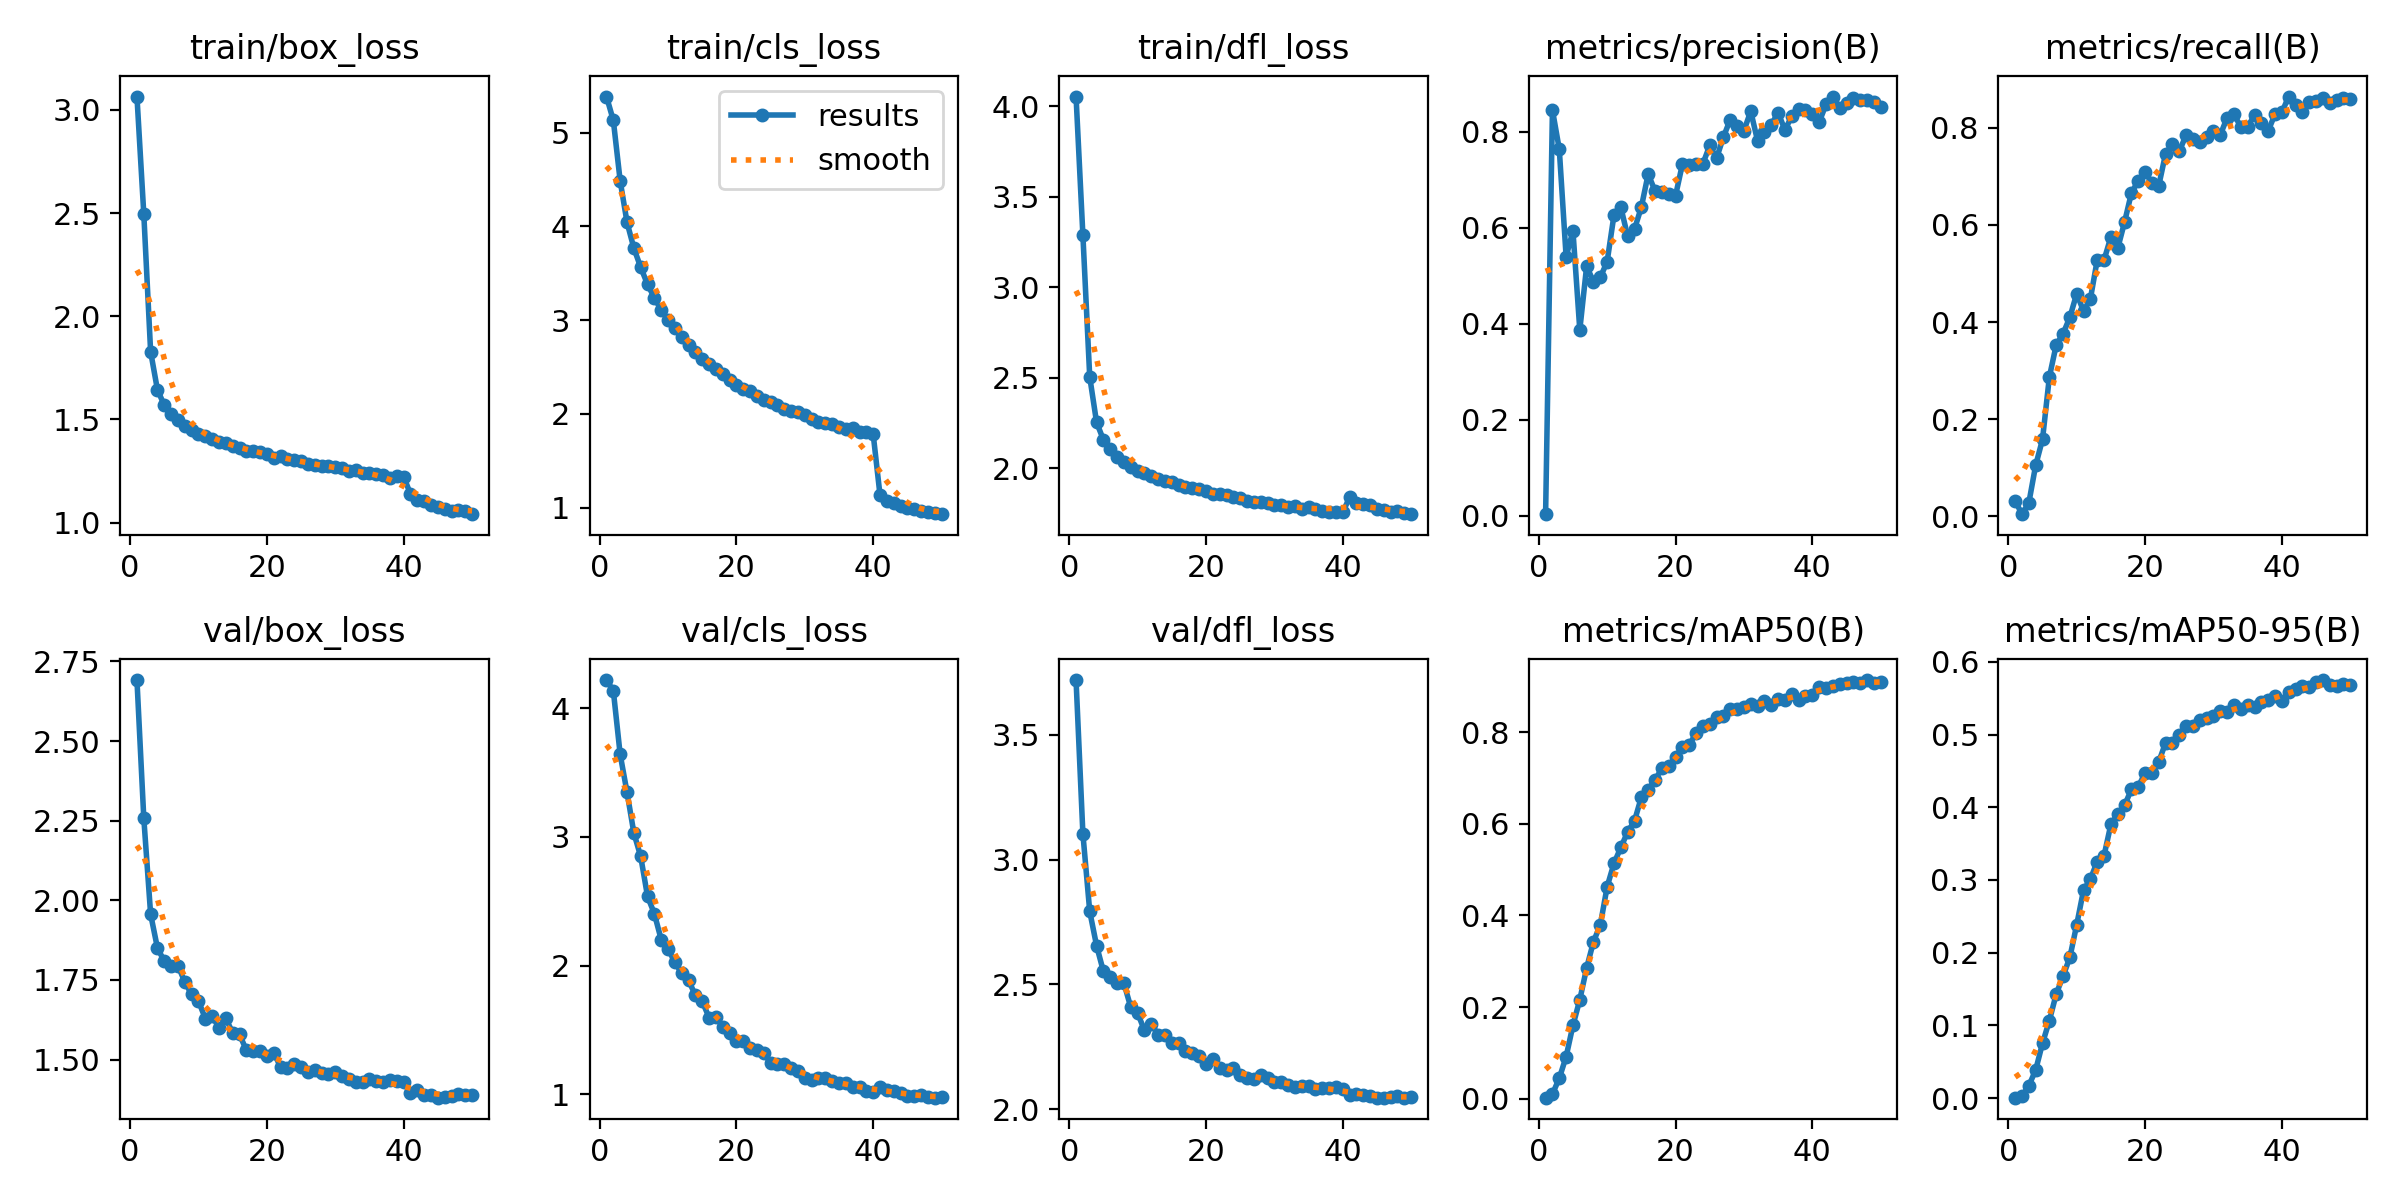

The data file committed next to this chart (first rows):
epoch, train/box_loss, train/cls_loss, train/dfl_loss, metrics/precision(B), metrics/recall(B), metrics/mAP50(B), metrics/mAP50-95(B), val/box_loss, val/cls_loss, val/dfl_loss, lr/pg0, lr/pg1, lr/pg2
1, 3.065, 5.386, 4.053, 0.00287, 0.03166, 0.00227, 0.00065, 2.692, 4.219, 3.72, 6.2974e-05, 6.2974e-05, 6.2974e-05
2, 2.497, 5.131, 3.287, 0.8456, 0.00444, 0.01022, 0.00263, 2.258, 4.135, 3.104, 0.0001235, 0.0001235, 0.0001235
3, 1.828, 4.486, 2.504, 0.764, 0.02753, 0.04455, 0.01701, 1.956, 3.641, 2.793, 0.0001815, 0.0001815, 0.0001815
4, 1.643, 4.045, 2.253, 0.5398, 0.1051, 0.09171, 0.03867, 1.85, 3.348, 2.656, 0.0001778, 0.0001778, 0.0001778
5, 1.569, 3.769, 2.157, 0.5934, 0.1583, 0.1601, 0.07545, 1.809, 3.031, 2.552, 0.0001778, 0.0001778, 0.0001778
6, 1.525, 3.565, 2.104, 0.387, 0.2866, 0.2159, 0.1064, 1.793, 2.848, 2.529, 0.000174, 0.000174, 0.000174
7, 1.498, 3.383, 2.063, 0.5196, 0.3525, 0.2853, 0.143, 1.795, 2.538, 2.506, 0.0001703, 0.0001703, 0.0001703
8, 1.468, 3.239, 2.036, 0.4879, 0.3759, 0.3427, 0.1677, 1.744, 2.403, 2.505, 0.0001666, 0.0001666, 0.0001666
9, 1.449, 3.108, 2.006, 0.4966, 0.4098, 0.3794, 0.1935, 1.704, 2.202, 2.409, 0.0001628, 0.0001628, 0.0001628
10, 1.43, 3.005, 1.983, 0.5295, 0.4584, 0.4627, 0.2384, 1.684, 2.13, 2.386, 0.0001591, 0.0001591, 0.0001591
11, 1.42, 2.916, 1.972, 0.6265, 0.4227, 0.5137, 0.2859, 1.629, 2.025, 2.316, 0.0001553, 0.0001553, 0.0001553
12, 1.406, 2.822, 1.956, 0.6429, 0.4475, 0.5484, 0.3009, 1.636, 1.941, 2.341, 0.0001516, 0.0001516, 0.0001516
13, 1.391, 2.736, 1.937, 0.5824, 0.5275, 0.5823, 0.3254, 1.6, 1.886, 2.299, 0.0001478, 0.0001478, 0.0001478
14, 1.387, 2.665, 1.93, 0.5973, 0.5278, 0.6064, 0.3334, 1.63, 1.768, 2.298, 0.0001441, 0.0001441, 0.0001441
15, 1.37, 2.592, 1.922, 0.643, 0.5751, 0.6579, 0.3765, 1.583, 1.722, 2.267, 0.0001403, 0.0001403, 0.0001403
16, 1.362, 2.53, 1.906, 0.7121, 0.5519, 0.6745, 0.3902, 1.579, 1.597, 2.267, 0.0001366, 0.0001366, 0.0001366
17, 1.345, 2.481, 1.896, 0.6768, 0.6058, 0.6956, 0.4024, 1.529, 1.602, 2.232, 0.0001329, 0.0001329, 0.0001329
18, 1.347, 2.428, 1.889, 0.6753, 0.6657, 0.7209, 0.4247, 1.528, 1.525, 2.227, 0.0001291, 0.0001291, 0.0001291
19, 1.34, 2.361, 1.883, 0.67, 0.6909, 0.7265, 0.4281, 1.526, 1.476, 2.212, 0.0001254, 0.0001254, 0.0001254
20, 1.332, 2.31, 1.873, 0.6669, 0.7097, 0.7454, 0.4472, 1.512, 1.414, 2.183, 0.0001216, 0.0001216, 0.0001216
21, 1.315, 2.268, 1.855, 0.7324, 0.6861, 0.7682, 0.4471, 1.522, 1.413, 2.2, 0.0001179, 0.0001179, 0.0001179
22, 1.323, 2.245, 1.857, 0.7309, 0.6808, 0.7718, 0.4623, 1.477, 1.359, 2.165, 0.0001142, 0.0001142, 0.0001142
23, 1.309, 2.194, 1.851, 0.7327, 0.7468, 0.7982, 0.4888, 1.473, 1.344, 2.156, 0.0001104, 0.0001104, 0.0001104
24, 1.305, 2.155, 1.84, 0.7334, 0.7658, 0.8141, 0.4889, 1.488, 1.323, 2.164, 0.0001067, 0.0001067, 0.0001067
25, 1.298, 2.129, 1.834, 0.7716, 0.7516, 0.8175, 0.4999, 1.476, 1.242, 2.138, 0.0001029, 0.0001029, 0.0001029
26, 1.285, 2.097, 1.819, 0.7451, 0.785, 0.8342, 0.5118, 1.462, 1.237, 2.126, 9.9187e-05, 9.9187e-05, 9.9187e-05
27, 1.277, 2.053, 1.812, 0.789, 0.7762, 0.8351, 0.5121, 1.468, 1.234, 2.12, 9.5445e-05, 9.5445e-05, 9.5445e-05
28, 1.272, 2.028, 1.813, 0.8258, 0.77, 0.8507, 0.5196, 1.459, 1.205, 2.136, 9.1703e-05, 9.1703e-05, 9.1703e-05
29, 1.276, 2.021, 1.808, 0.8115, 0.7817, 0.8501, 0.523, 1.456, 1.179, 2.125, 8.7961e-05, 8.7961e-05, 8.7961e-05
30, 1.269, 1.993, 1.795, 0.8026, 0.7941, 0.854, 0.5256, 1.462, 1.125, 2.108, 8.4218e-05, 8.4218e-05, 8.4218e-05
31, 1.263, 1.943, 1.797, 0.843, 0.7853, 0.862, 0.5322, 1.449, 1.112, 2.11, 8.0476e-05, 8.0476e-05, 8.0476e-05
32, 1.251, 1.911, 1.783, 0.7811, 0.821, 0.858, 0.5315, 1.438, 1.127, 2.098, 7.6734e-05, 7.6734e-05, 7.6734e-05
33, 1.254, 1.899, 1.789, 0.8004, 0.8277, 0.8687, 0.5408, 1.431, 1.127, 2.088, 7.2992e-05, 7.2992e-05, 7.2992e-05
34, 1.241, 1.899, 1.774, 0.8152, 0.8016, 0.86, 0.5356, 1.431, 1.105, 2.093, 6.925e-05, 6.925e-05, 6.925e-05
35, 1.242, 1.866, 1.783, 0.8397, 0.8013, 0.8731, 0.5404, 1.439, 1.087, 2.094, 6.5507e-05, 6.5507e-05, 6.5507e-05
36, 1.236, 1.837, 1.774, 0.804, 0.8268, 0.8706, 0.5377, 1.432, 1.087, 2.082, 6.1765e-05, 6.1765e-05, 6.1765e-05
37, 1.232, 1.845, 1.766, 0.8328, 0.8094, 0.8824, 0.5448, 1.431, 1.054, 2.087, 5.8023e-05, 5.8023e-05, 5.8023e-05
38, 1.216, 1.809, 1.755, 0.8469, 0.7938, 0.8705, 0.5474, 1.435, 1.055, 2.087, 5.4281e-05, 5.4281e-05, 5.4281e-05
39, 1.225, 1.806, 1.757, 0.8464, 0.828, 0.88, 0.5536, 1.435, 1.029, 2.087, 5.0539e-05, 5.0539e-05, 5.0539e-05
40, 1.222, 1.782, 1.757, 0.8378, 0.8318, 0.8814, 0.5455, 1.43, 1.021, 2.081, 4.6796e-05, 4.6796e-05, 4.6796e-05
41, 1.138, 1.132, 1.838, 0.8202, 0.8643, 0.8992, 0.5585, 1.395, 1.057, 2.057, 4.3054e-05, 4.3054e-05, 4.3054e-05
42, 1.111, 1.07, 1.81, 0.8571, 0.847, 0.8963, 0.5623, 1.403, 1.036, 2.062, 3.9312e-05, 3.9312e-05, 3.9312e-05
43, 1.102, 1.051, 1.803, 0.8737, 0.8329, 0.9016, 0.5669, 1.391, 1.023, 2.055, 3.557e-05, 3.557e-05, 3.557e-05
44, 1.087, 1.015, 1.795, 0.8502, 0.8523, 0.9055, 0.5658, 1.391, 1.006, 2.053, 3.1828e-05, 3.1828e-05, 3.1828e-05
45, 1.077, 1, 1.777, 0.8593, 0.8551, 0.9078, 0.5723, 1.381, 0.9848, 2.047, 2.8085e-05, 2.8085e-05, 2.8085e-05
46, 1.067, 0.9823, 1.77, 0.8712, 0.8616, 0.9093, 0.5749, 1.382, 0.9895, 2.046, 2.4343e-05, 2.4343e-05, 2.4343e-05
47, 1.055, 0.9692, 1.757, 0.8658, 0.8512, 0.908, 0.5681, 1.387, 0.9918, 2.049, 2.0601e-05, 2.0601e-05, 2.0601e-05
48, 1.06, 0.9572, 1.763, 0.8665, 0.8578, 0.9138, 0.5666, 1.391, 0.9776, 2.054, 1.6859e-05, 1.6859e-05, 1.6859e-05
49, 1.056, 0.9447, 1.754, 0.8631, 0.8616, 0.9083, 0.5693, 1.389, 0.9737, 2.047, 1.3117e-05, 1.3117e-05, 1.3117e-05
50, 1.041, 0.9314, 1.746, 0.8519, 0.8584, 0.9096, 0.5676, 1.39, 0.9754, 2.049, 9.3744e-06, 9.3744e-06, 9.3744e-06
